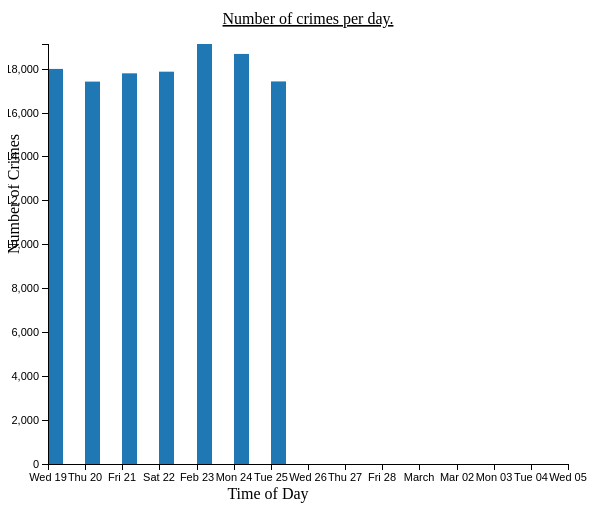
D3 v3 page, settled after 360 driven frames (6 s of simulated time); the page loaded 1 data file(s).




		var w = 600;                        //width
		var h = 500;                        //height
		var padding = {top: 40, right: 40, bottom: 40, left:40};
		var dataset;
		//Set up stack method
		var stack = d3.layout.stack();

           d3.json("graphfiles/crimesperday.json",function(json){
            dataset = json;
        

            //Data, stacked
            stack(dataset);
            // var color_hash = {
            //         0 : ["Invite","#1f77b4"],
            //         1 : ["Accept","#2ca02c"],
            //         2 : ["Decline","#ff7f0e"]

            //     };

            var color = "#1f77b4";
			//Set up scales
			var xScale = d3.time.scale()
				.domain([new Date(dataset[0][0].time),d3.time.day.offset(new Date(dataset[0][dataset[0].length-1].time),8)])
				.rangeRound([0, w-padding.left-padding.right]);
			var yScale = d3.scale.linear()
				.domain([0,				
					d3.max(dataset, function(d) {
						return d3.max(d, function(d) {
							return d.y0 + d.y;
						});
					})
				])
				.range([h-padding.bottom-padding.top,0]);
			var xAxis = d3.svg.axis()
						   .scale(xScale)
						   .orient("bottom")
						   .ticks(d3.time.days,1);

			var yAxis = d3.svg.axis()
						   .scale(yScale)
						   .orient("left")
						   .ticks(10);



			//Easy colors accessible via a 10-step ordinal scale
			var colors = d3.scale.category10();

			//Create SVG element
			var svg = d3.select("#mbars")
						.append("svg")
						.attr("width", w)
						.attr("height", h);

			// Add a group for each row of data
			var groups = svg.selectAll("g")
				.data(dataset)
				.enter()
				.append("g")
				.attr("class","rgroups")
				.attr("transform","translate("+ padding.left + "," + (h - padding.bottom) +")")
				.style("fill", function() {
					return color;
				});

			// Add a rect for each data value
			var rects = groups.selectAll("rect")
				.data(function(d) { return d; })
				.enter()
				.append("rect")
				.attr("width", 2)
				.style("fill-opacity",1e-6);


			rects.transition()
			     .duration(function(d,i){
			    	 return 500 * i;
			     })
			     .ease("linear")
			    .attr("x", function(d) {
					return xScale(new Date(d.time));
				})
				.attr("y", function(d) {
					return -(- yScale(d.y0) - yScale(d.y) + (h - padding.top - padding.bottom)*2);
				})
				.attr("height", function(d) {
					return -yScale(d.y) + (h - padding.top - padding.bottom);
				})
				.attr("width", 15)
				.style("fill-opacity",1);
				svg.append("g")
					.attr("class","x axis")
					.attr("transform","translate(40," + (h - padding.bottom) + ")")
					.call(xAxis);


				svg.append("g")
					.attr("class","y axis")
					.attr("transform","translate(" + padding.left + "," + padding.top + ")")
					.call(yAxis);

				svg.append("text")
    				.attr("transform","rotate(-90)")
    				.attr("y", 0 - 5)
    				.attr("x", 0-(h/2))
    				.attr("dy","1em")
    				.text("Number of Crimes");

    			svg.append("text")
    			   .attr("class","xtext")
    			   .attr("x",w/2 - padding.left)
    			   .attr("y",h - 5)
    			   .attr("text-anchor","middle")
    			   .text("Time of Day");

        			svg.append("text")
        	        .attr("class","title")
        	        .attr("x", (w / 2))             
        	        .attr("y", 20)
        	        .attr("text-anchor", "middle")  
        	        .style("font-size", "16px") 
        	        .style("text-decoration", "underline")  
        	        .text("Number of crimes per day.");

    			//On click, update with new data			
    			d3.selectAll(".m")
    				.on("click", function() {
    					var day = this.getAttribute("value");
    					var str;
    					if(day == "MONDAY"){
    						str = "graphfiles/monday.json";
    					}else if(day == "TUESDAY"){
    						str = "graphfiles/tuesday.json";
    					}else if(day == "WEDNESDAY"){
    						str = "graphfiles/wednesday.json";
    					}else if(day == "THURSDAY"){
    						str = "graphfiles/thursday.json";
    					}else if(day == "FRIDAY"){
                            str = "graphfiles/friday.json";
                        }else if(day == "SATURDAY"){
                            str = "graphfiles/saturday.json";
                        }else{
    						str = "graphfiles/sunday.json";
    					}

    					d3.json(str,function(json){

    						dataset = json;
    						stack(dataset);

    						xScale.domain([new Date(0, 0, 0,dataset[0][0].time,0, 0, 0),new Date(0, 0, 0,dataset[0][dataset[0].length-1].time,0, 0, 0)])
                        .rangeRound([0, w-padding.left-padding.right]);

    						yScale.domain([0,				
    										d3.max(dataset, function(d) {
    											return d3.max(d, function(d) {
    												return d.y0 + d.y;
    											});
    										})
    									])
    									.range([h-padding.bottom-padding.top,0]);

    						xAxis.scale(xScale)
    						     .ticks(d3.time.hour,2)
    						     .tickFormat(d3.time.format("%H"));

    						yAxis.scale(yScale)
    						     .orient("left")
    						     .ticks(10);

    						 groups = svg.selectAll(".rgroups")
    		                    .data(dataset);

    		                    groups.enter().append("g")
    		                    .attr("class","rgroups")
    		                    .attr("transform","translate("+ padding.left + "," + (h - padding.bottom) +")")
    		                    .style("fill",function(d,i){
    		                        return color(i);
    		                    });


    		                    rect = groups.selectAll("rect")
    		                    .data(function(d){return d;});

    		                    rect.enter()
    		                      .append("rect")
    		                      .attr("x",w)
    		                      .attr("width",1)
    		                      .style("fill-opacity",1e-6);

    		                rect.transition()
    		                    .duration(1000)
    		                    .ease("linear")
    		                    .attr("x",function(d){
    		                        return xScale(new Date(0, 0, 0,d.time,0, 0, 0));
    		                    })
    		                    .attr("y",function(d){
    		                        return -(- yScale(d.y0) - yScale(d.y) + (h - padding.top - padding.bottom)*2);
    		                    })
    		                    .attr("height",function(d){
    		                        return -yScale(d.y) + (h - padding.top - padding.bottom);
    		                    })
    		                    .attr("width",15)
    		                    .style("fill-opacity",1);

    		                rect.exit()
    					       .transition()
    					       .duration(1000)
    					       .ease("circle")
    					       .attr("x",w)
    					       .remove();

    		                groups.exit()
    					       .transition()
    					       .duration(1000)
    					       .ease("circle")
    					       .attr("x",w)
    					       .remove();


    						svg.select(".x.axis")
    						   .transition()
    						   .duration(1000)
    						   .ease("circle")
    						   .call(xAxis);

    						svg.select(".y.axis")
    						   .transition()
    						   .duration(1000)
    						   .ease("circle")
    						   .call(yAxis);

    						svg.select(".xtext")
    						   .text("Time");

    						svg.select(".title")
    				        .text("Number of crimes per hour on " + day + ".");
    					});			
    				});
    		});


		

### data: graphfiles/crimesperday.json
[
 [
  {
   "time": "2014-02-19",
   "y": 18011
  },
  {
   "time": "2014-02-20",
   "y": 17433
  },
  {
   "time": "2014-02-21",
   "y": 17810
  },
  {
   "time": "2014-02-22",
   "y": 17885
  },
  {
   "time": "2014-02-23",
   "y": 19147
  },
  {
   "time": "2014-02-24",
   "y": 18694
  },
  {
   "time": "2014-02-25",
   "y": 17441
  }
 ]
]